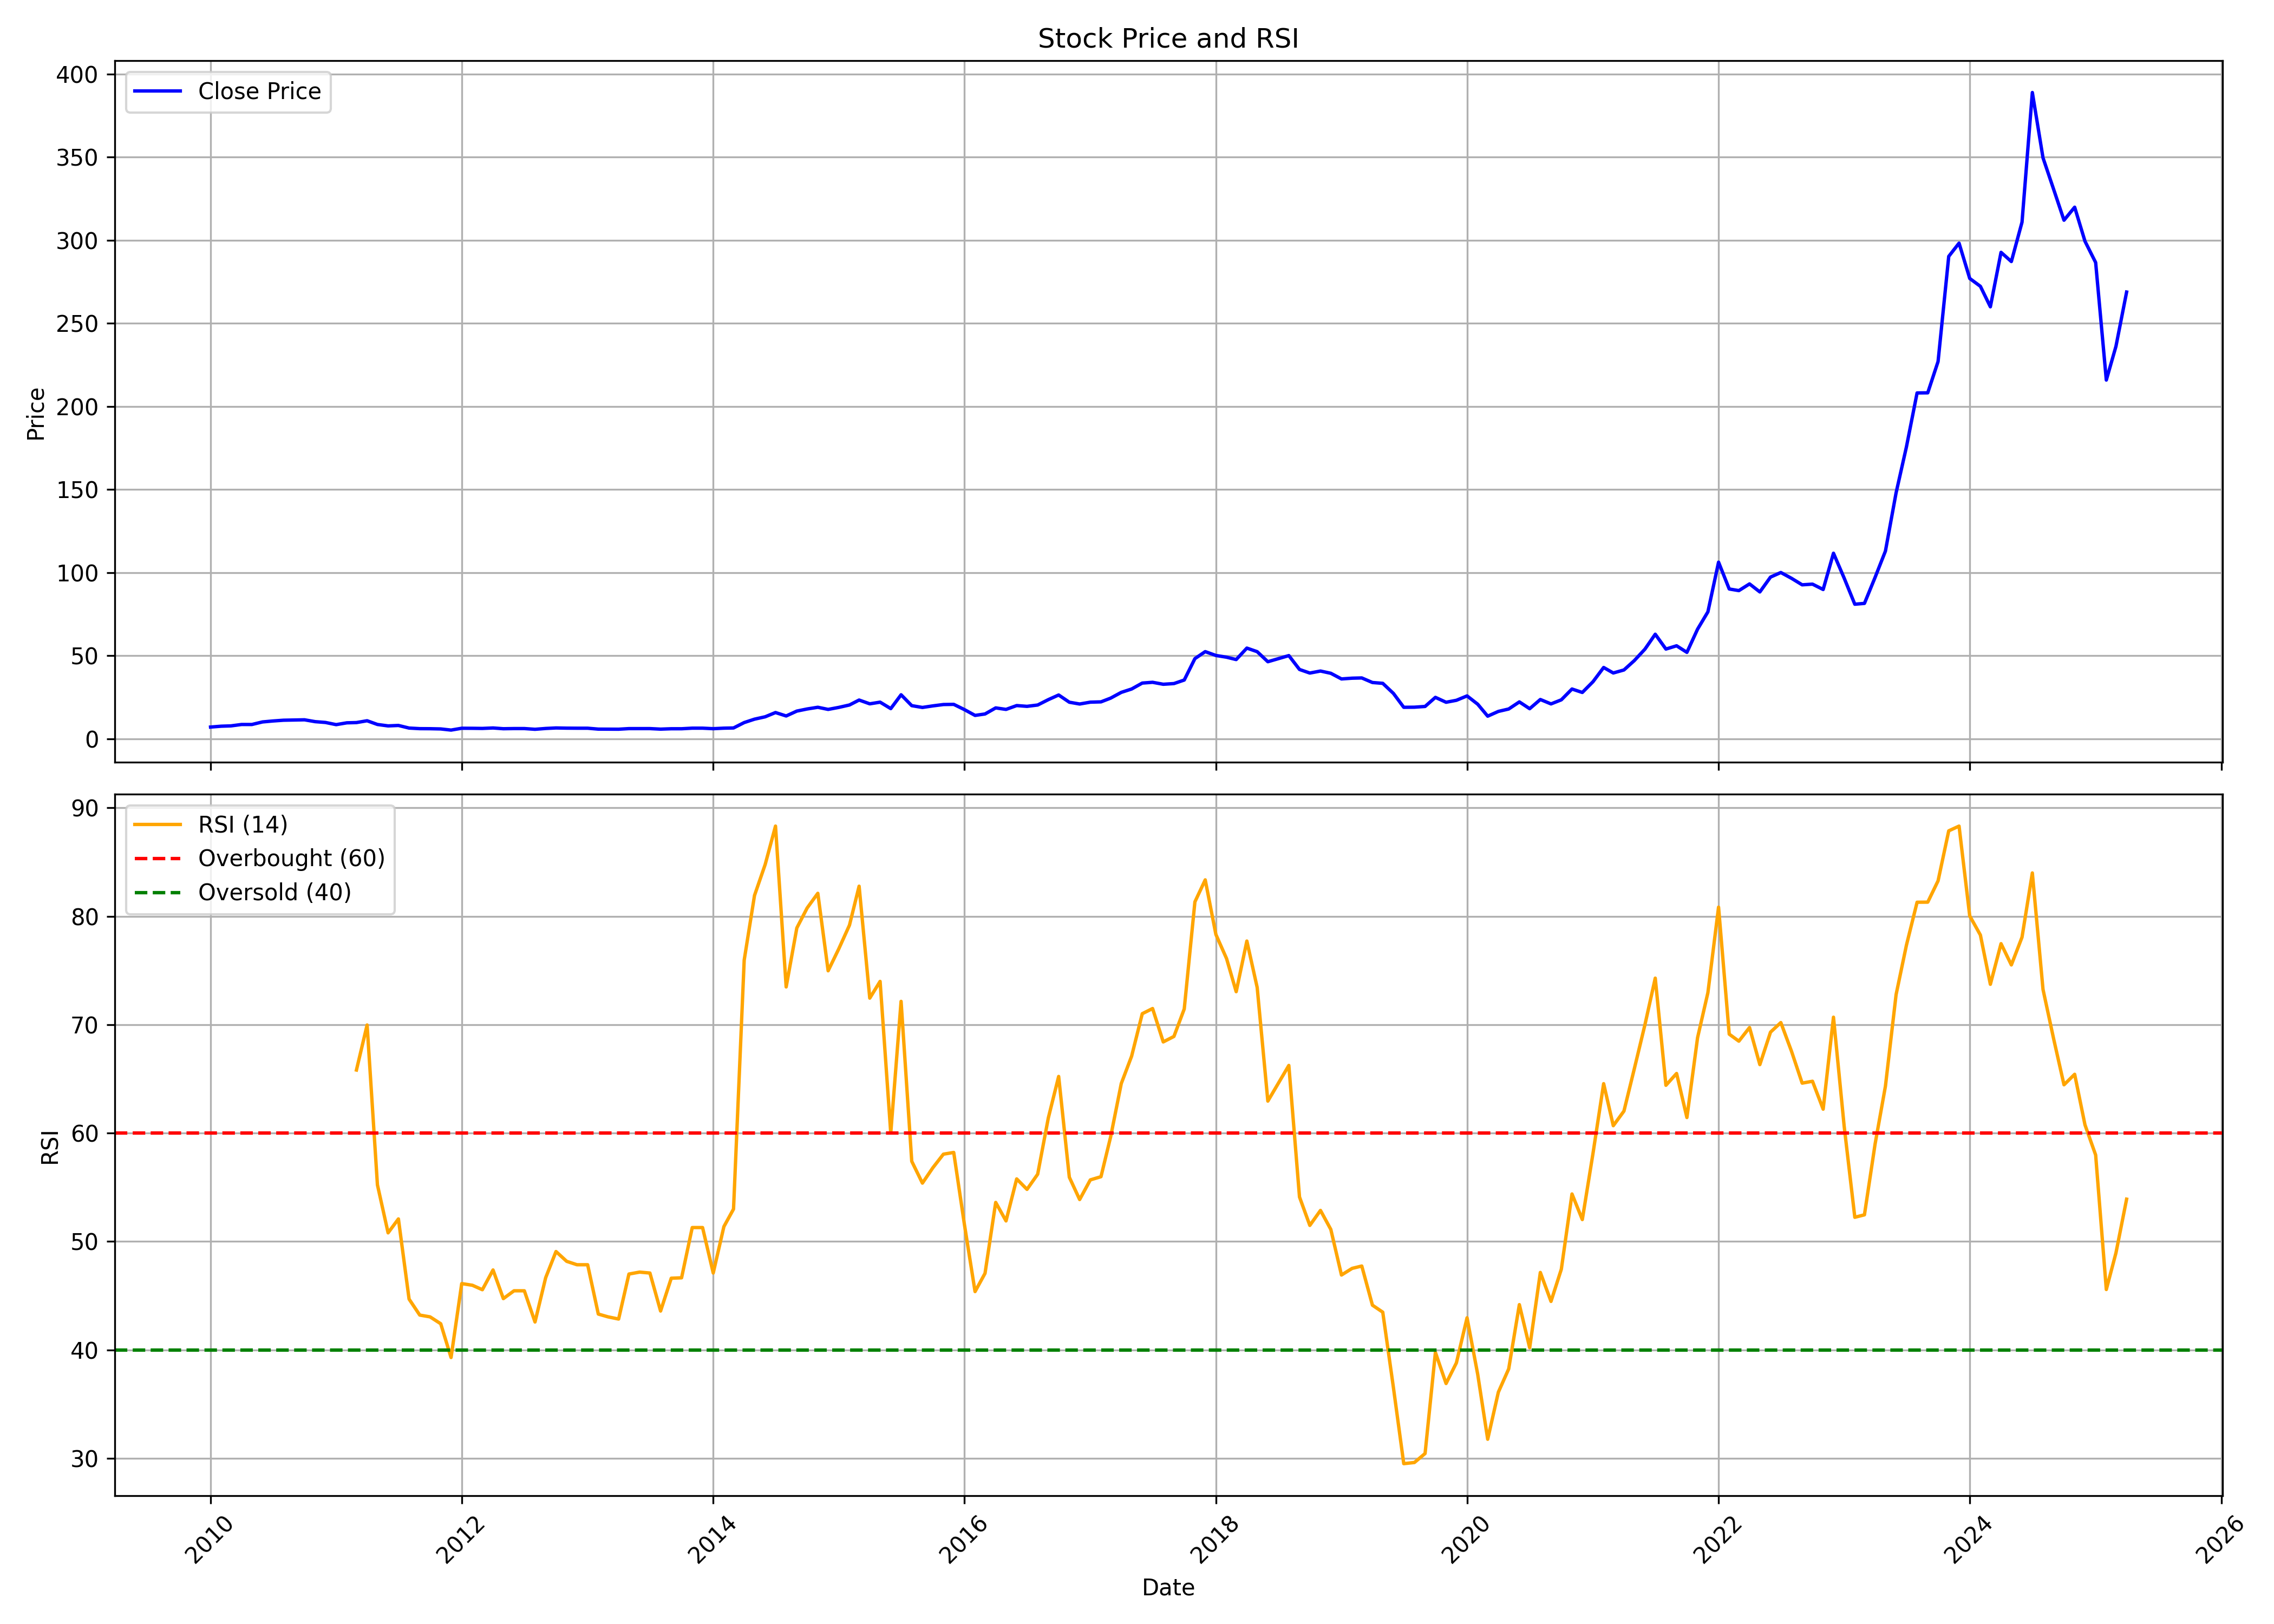

The table this chart was drawn from, first rows:
, Unnamed: 0, date, symbol, open, high, low, close, volume, rsi
0, 0, 2010-01-01, TALBROAUTO, 6.784, 9.478, 6.207, 7.003, 2728810, 
1, 1, 2010-02-01, TALBROAUTO, 7.156, 8.522, 7.156, 7.521, 216945, 
2, 2, 2010-03-01, TALBROAUTO, 7.521, 9.025, 7.193, 7.704, 419920, 
3, 3, 2010-04-01, TALBROAUTO, 7.74, 9.332, 7.696, 8.551, 1717180, 
4, 4, 2010-05-01, TALBROAUTO, 8.054, 9.237, 7.915, 8.543, 996045, 
5, 5, 2010-06-01, TALBROAUTO, 8.901, 11.1, 8.638, 10.09, 4659275, 
6, 6, 2010-07-01, TALBROAUTO, 10.65, 11.43, 9.931, 10.66, 1915065, 
7, 7, 2010-08-01, TALBROAUTO, 10.54, 11.99, 10.54, 11.12, 2104385, 
8, 8, 2010-09-01, TALBROAUTO, 11.1, 11.7, 10.54, 11.26, 784355, 
9, 9, 2010-10-01, TALBROAUTO, 11.48, 13.59, 10.81, 11.37, 4142910, 
10, 10, 2010-11-01, TALBROAUTO, 11.37, 11.7, 9.474, 10.26, 665395, 
11, 11, 2010-12-01, TALBROAUTO, 9.808, 11.24, 9.2, 9.77, 423810, 
12, 12, 2011-01-01, TALBROAUTO, 9.778, 9.778, 8.185, 8.459, 173680, 
13, 13, 2011-02-01, TALBROAUTO, 8.311, 10.67, 8.007, 9.556, 748835, 
14, 14, 2011-03-01, TALBROAUTO, 9.408, 10.13, 9.185, 9.704, 696225, 65.82
15, 15, 2011-04-01, TALBROAUTO, 9.482, 10.96, 9.482, 10.8, 280445, 69.97
16, 16, 2011-05-01, TALBROAUTO, 10.7, 11.89, 8, 8.563, 868310, 55.23
17, 17, 2011-06-01, TALBROAUTO, 8.452, 8.741, 7.482, 7.704, 140165, 50.8
18, 18, 2011-07-01, TALBROAUTO, 7.919, 8.348, 7.645, 7.97, 163125, 52.08
19, 19, 2011-08-01, TALBROAUTO, 7.919, 8.363, 5.504, 6.4, 215915, 44.69
20, 20, 2011-09-01, TALBROAUTO, 6.592, 7.248, 5.73, 6.05, 267905, 43.22
21, 21, 2011-10-01, TALBROAUTO, 5.989, 6.714, 5.592, 6.012, 105015, 43.05
22, 22, 2011-11-01, TALBROAUTO, 5.829, 6.561, 5.493, 5.875, 621165, 42.42
23, 23, 2011-12-01, TALBROAUTO, 5.905, 6.256, 4.883, 5.188, 822355, 39.3
24, 24, 2012-01-01, TALBROAUTO, 5.409, 7.095, 5.203, 6.287, 107375, 46.12
25, 25, 2012-02-01, TALBROAUTO, 6.477, 7.263, 6.157, 6.256, 320135, 45.96
26, 26, 2012-03-01, TALBROAUTO, 6.256, 6.866, 5.73, 6.18, 263410, 45.55
27, 27, 2012-04-01, TALBROAUTO, 5.959, 6.775, 5.959, 6.455, 107395, 47.38
28, 28, 2012-05-01, TALBROAUTO, 6.454, 6.699, 5.646, 6.004, 95090, 44.73
29, 29, 2012-06-01, TALBROAUTO, 6.271, 6.477, 5.837, 6.104, 66225, 45.45
30, 30, 2012-07-01, TALBROAUTO, 6.363, 6.866, 5.959, 6.104, 227425, 45.45
31, 31, 2012-08-01, TALBROAUTO, 6.02, 6.393, 5.341, 5.661, 201795, 42.58
32, 32, 2012-09-01, TALBROAUTO, 5.677, 6.466, 5.559, 6.158, 182310, 46.66
33, 33, 2012-10-01, TALBROAUTO, 6.308, 6.781, 6.016, 6.466, 198935, 49.08
34, 34, 2012-11-01, TALBROAUTO, 6.387, 6.466, 5.795, 6.347, 86640, 48.17
35, 35, 2012-12-01, TALBROAUTO, 6.253, 6.466, 6.032, 6.308, 123005, 47.86
36, 36, 2013-01-01, TALBROAUTO, 6.308, 6.615, 6.016, 6.308, 226000, 47.86
37, 37, 2013-02-01, TALBROAUTO, 6.308, 6.387, 5.598, 5.764, 59550, 43.31
38, 38, 2013-03-01, TALBROAUTO, 5.677, 6.229, 5.606, 5.732, 84305, 43.05
39, 39, 2013-04-01, TALBROAUTO, 5.732, 6.308, 5.259, 5.709, 29510, 42.85
40, 40, 2013-05-01, TALBROAUTO, 5.709, 6.292, 5.535, 6.071, 549455, 47
41, 41, 2013-06-01, TALBROAUTO, 6.103, 6.308, 5.693, 6.087, 2597975, 47.18
42, 42, 2013-07-01, TALBROAUTO, 5.914, 6.182, 5.835, 6.079, 1120745, 47.09
43, 43, 2013-08-01, TALBROAUTO, 6.056, 6.182, 5.677, 5.756, 885155, 43.59
44, 44, 2013-09-01, TALBROAUTO, 5.992, 6.3, 5.693, 5.985, 794020, 46.61
45, 45, 2013-10-01, TALBROAUTO, 6.183, 6.752, 5.727, 5.987, 336820, 46.65
46, 46, 2013-11-01, TALBROAUTO, 5.817, 6.801, 5.532, 6.337, 515925, 51.29
47, 47, 2013-12-01, TALBROAUTO, 6.183, 6.655, 5.898, 6.337, 2031570, 51.29
48, 48, 2014-01-01, TALBROAUTO, 6.345, 6.671, 5.955, 6.028, 1143585, 47.09
49, 49, 2014-02-01, TALBROAUTO, 6.232, 6.508, 5.874, 6.337, 3268865, 51.38
50, 50, 2014-03-01, TALBROAUTO, 6.191, 6.671, 6.069, 6.459, 1173150, 52.99
51, 51, 2014-04-01, TALBROAUTO, 6.638, 12.37, 6.378, 9.713, 2868535, 75.96
52, 52, 2014-05-01, TALBROAUTO, 9.713, 13.41, 7.924, 11.76, 4071135, 81.92
53, 53, 2014-06-01, TALBROAUTO, 12.04, 13.34, 9.982, 13.19, 4712655, 84.78
54, 54, 2014-07-01, TALBROAUTO, 13.39, 18.13, 13.26, 15.74, 11788555, 88.32
55, 55, 2014-08-01, TALBROAUTO, 15.77, 16.66, 11.75, 13.68, 4521945, 73.48
56, 56, 2014-09-01, TALBROAUTO, 13.68, 19.18, 13.34, 16.62, 7226045, 78.92
57, 57, 2014-10-01, TALBROAUTO, 17.07, 18.73, 15.88, 17.89, 4172805, 80.76
58, 58, 2014-11-01, TALBROAUTO, 17.88, 20.96, 16.84, 18.92, 7373480, 82.12
59, 59, 2014-12-01, TALBROAUTO, 19.52, 19.8, 14.86, 17.63, 3029700, 74.97
... 124 more rows
